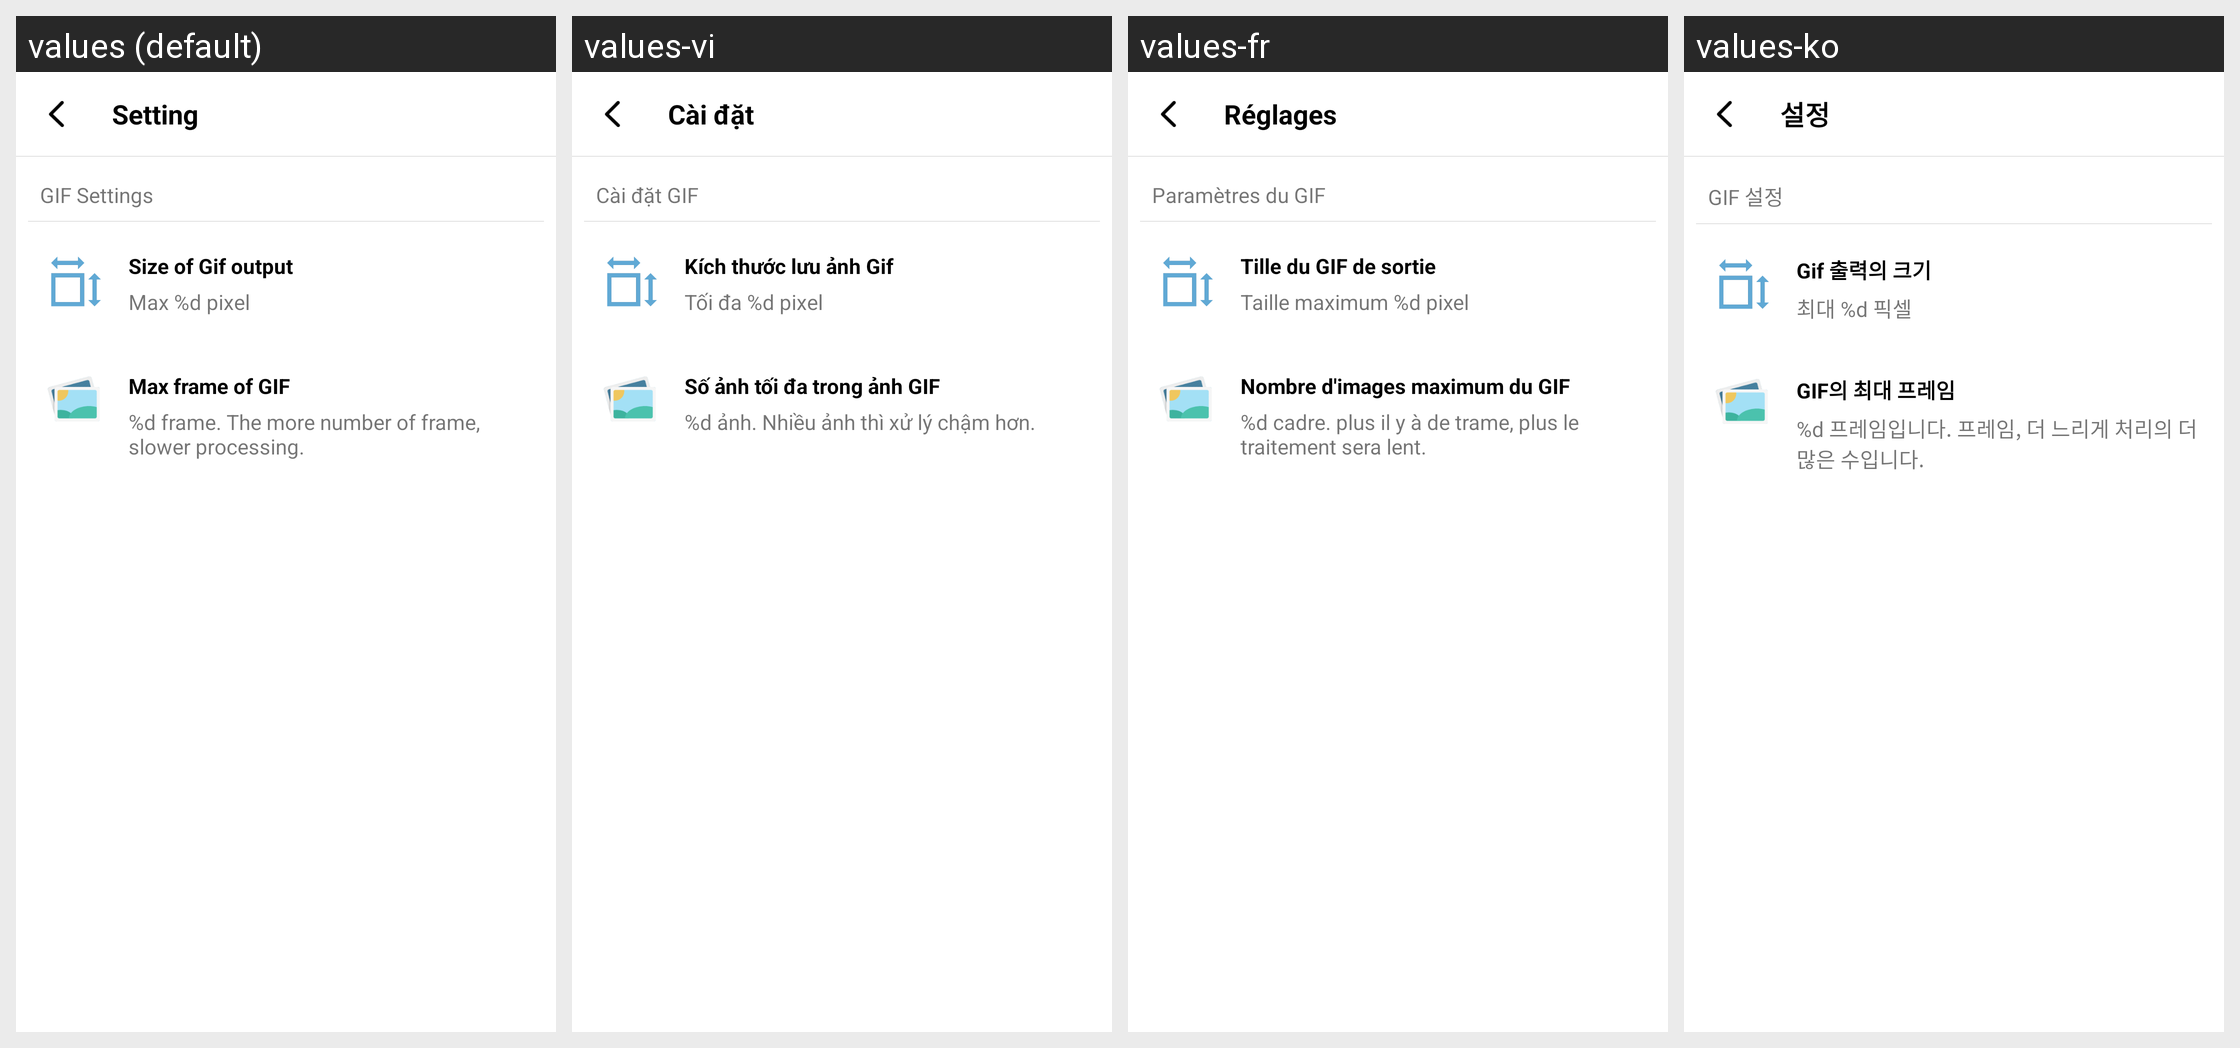

For this localized Android screen grid, give each drawn string resource with its value in every locale shown.
Android screen res/layout/activity_setting.xml rendered under 4 locales, left to right: values (default), values-vi, values-fr, values-ko. Device: Nexus 5 (rendered at 1080×1920; each locale shown at half size, 540×960, under a caption strip naming it); theme FullscreenTheme.
Other locales in the repository, not shown: values-af, values-am, values-ar, values-az, values-az-rAZ, values-be, values-be-rBY, values-bg, values-bn, values-bn-rBD, values-bs, values-bs-rBA, values-ca, values-cs, values-da, values-de, values-el, values-en-rGB, values-es, values-es-rUS, values-et, values-et-rEE, values-eu, values-eu-rES, values-fa, values-fi, values-fr-rCA, values-gl, values-gl-rES, values-gu, values-gu-rIN, values-hi, values-hr, values-hu, values-hy, values-hy-rAM, values-in, values-is, values-is-rIS, values-it, values-iw, values-ja, values-ka, values-ka-rGE, values-kk, values-kk-rKZ, values-km, values-km-rKH, values-kn, values-kn-rIN, values-ky, values-ky-rKG, values-lo, values-lo-rLA, values-lt, values-lv, values-mk, values-mk-rMK, values-ml, values-ml-rIN, values-mn, values-mn-rMN, values-mr, values-mr-rIN, values-ms, values-ms-rMY, values-my, values-my-rMM, values-nb, values-ne, values-ne-rNP, values-nl, values-pa, values-pa-rIN, values-pl, values-pt, values-pt-rBR, values-pt-rPT, values-ro, values-ru, values-si, values-si-rLK, values-sk, values-sl, values-sq, values-sq-rAL, values-sr, values-sv, values-sw, values-ta, values-ta-rIN, values-te, values-te-rIN, values-th, values-tl, values-tr, values-uk, values-ur, values-ur-rPK, values-uz, values-uz-rUZ, values-zh-rCN, values-zh-rHK, values-zh-rTW.
Strings drawn on this screen, with the default value and each locale's value (text and hints the layout hard-codes, and strings that could not be matched under every locale, appear in the picture but are not listed):

setting
  values: Setting
  values-vi: Cài đặt
  values-fr: Réglages
  values-ko: 설정

gif_settings
  values: GIF Settings
  values-vi: Cài đặt GIF
  values-fr: Paramètres du GIF
  values-ko: GIF 설정

out_size
  values: Size of Gif output
  values-vi: Kích thước lưu ảnh Gif
  values-fr: Tille du GIF de sortie
  values-ko: Gif 출력의 크기

max_size_summary
  values: Max %d pixel
  values-vi: Tối đa %d pixel
  values-fr: Taille maximum %d pixel
  values-ko: 최대 %d 픽셀

max_frame_of_gif
  values: Max frame of GIF
  values-vi: Số ảnh tối đa trong ảnh GIF
  values-fr: Nombre d'images maximum du GIF
  values-ko: GIF의 최대 프레임

max_frame_summary
  values: %d frame. The more number of frame, slower processing.
  values-vi: %d ảnh. Nhiều ảnh thì xử lý chậm hơn.
  values-fr: %d cadre. plus il y à de trame, plus le traitement sera lent.
  values-ko: %d 프레임입니다. 프레임, 더 느리게 처리의 더 많은 수입니다.
